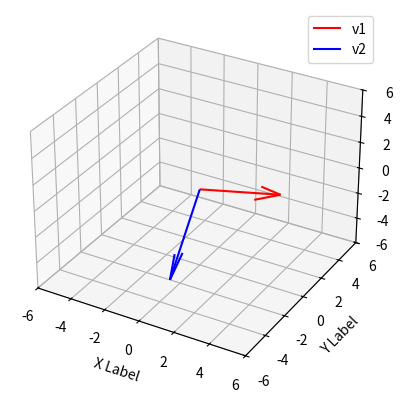

Python code for this plot:
def plus_minus(iter, u):
    l1, l2 = [], []
    for el in iter:
        l1.append(el + u)
        l2.append(el - u)
    return l1, l2

def combine_concat(l1, l2):
    result = []
    subsets_l1 = get_subsets(l1)
    subsets_l2 = get_subsets(l2)
    for el in subsets_l1:
        for el2 in subsets_l2:
            result.append(el + el2)
    return result

def get_subsets(l1):
    result = []
    stop = len(l1)
    for i in range(stop - 1, -1, -1): # i = 3
        for k in range(abs(i-(stop-1)) + 1): # 3 - 4 = 1 --> [0, 1]
            sub_left = l1[k:i+k+1] # von 0 bis 3 und von 1 bis 3, komplett
            concat_single = "".join(sub_left)
            result.append(concat_single)
    return result

import random
import string
random.seed(42)

def id_generator(size=4, chars=string.ascii_letters + string.digits):
    return "".join(random.choice(chars) for _ in range(size))

def init_rnd_dict(n):
    rand_dict = {}
    for i in range(n):
        key = id_generator()
        value = random.random() * 100
        rand_dict[key] = value
    return rand_dict

def quadriere_dict(dictionary : dict):
    dict_copy = dictionary.copy()
    for k in dict_copy.keys():
        # print(v)
        # print(type(v))
    
        try:
            if isinstance(dict_copy[k], float):
                dict_copy[k]**=2
            else:
                raise Exception("Value was not a float")
        except Exception as e:
            print(e.args)
    return dict_copy

def selection_sort(arr):
    arr = arr.copy()
    end = len(arr)
    
    for i in range(end):
        max_val = max(arr[0:end-i])
        max_val_idx = list.index(arr, max_val)
        
        temp = arr[end-i-1]
        arr[end-i-1] = max_val
        arr[max_val_idx] = temp
    
    return arr


        
import numpy as np

def calc_angle(v1, v2):
    product1 = np.inner(v1, v2)
    length_mult = np.linalg.norm(v1) * np.linalg.norm(v2)
    angle1_rad = np.arccos(product1/length_mult)
    angle1 = np.rad2deg(angle1_rad)
    return angle1

import matplotlib.pyplot as plt
from mpl_toolkits.mplot3d import Axes3D
def plot_vecs(v1, v2):
    fig = plt.figure()
    ax = fig.add_subplot(111, projection="3d")
    base = [0, 0, 0]
    # Plot both vectors
    
    # * (asterix) for unpacking positional arguments, replaces 0, 0, 0, etc. here
    # opposite = *kargs --> packs arguments into tuple
    # or **kwargs --> packs arguments into a dict
    ax.quiver(*base, *v1, color='r', label='v1')
    ax.quiver(*base, *v2, color='b', label='v2')
    # Set axis limits to fit both vectors
    all_coords = np.array([v1, v2, base])
    max_range = np.max(np.abs(all_coords)) * 1.2
    ax.set_xlim([-max_range, max_range])
    ax.set_ylim([-max_range, max_range])
    ax.set_zlim([-max_range, max_range])
    ax.set_xlabel("X Label")
    ax.set_ylabel("Y Label")
    ax.set_zlabel("Z Label")
    # Add legend
    ax.legend()
    plt.show()
    
def find_orth(v1):
    # 2 * x + 5 * y - 3 * z = 0?
    v2 = [1, 0, 0] if not np.allclose(np.cross(v1, [1, 0, 0]), 0) else [0, 1, 0] # nehme einen random vektor, wenn der parallel ist, einen
    return np.cross(v1, v2)

    

if __name__ == "__main__":
    # l1, l2 = plus_minus([1,2,3,4], 10.)
    # print(l1, l2)
    # combinations = combine_concat(["h", "e", "l", "l", "o"], ["w", "r", "d"])
    # print(combinations)
    
    # dict1 = init_rnd_dict(20)
    # print(dict1)
    # dict_quadriert = quadriere_dict(dict1)
    # print(dict_quadriert)
    
    # arr = [8,7,6,5,4,3,3,2,1]
    # arr_sorted = selection_sort(arr)
    # print(arr_sorted)
    
    v1 = [3, -2, 2]
    v2 = [1, 2, -1.5]
    
    # print(calc_angle(v1, v2))
    # print(calc_angle([2, 0, 5, 1], [-1, 2, 0, 1]))
    
    # plot_vecs(v1, v2)
    
    v3 = [2, 5, -3]
    orth_vec = find_orth(v3)
    plot_vecs(v3,orth_vec)

    

            
        
    
